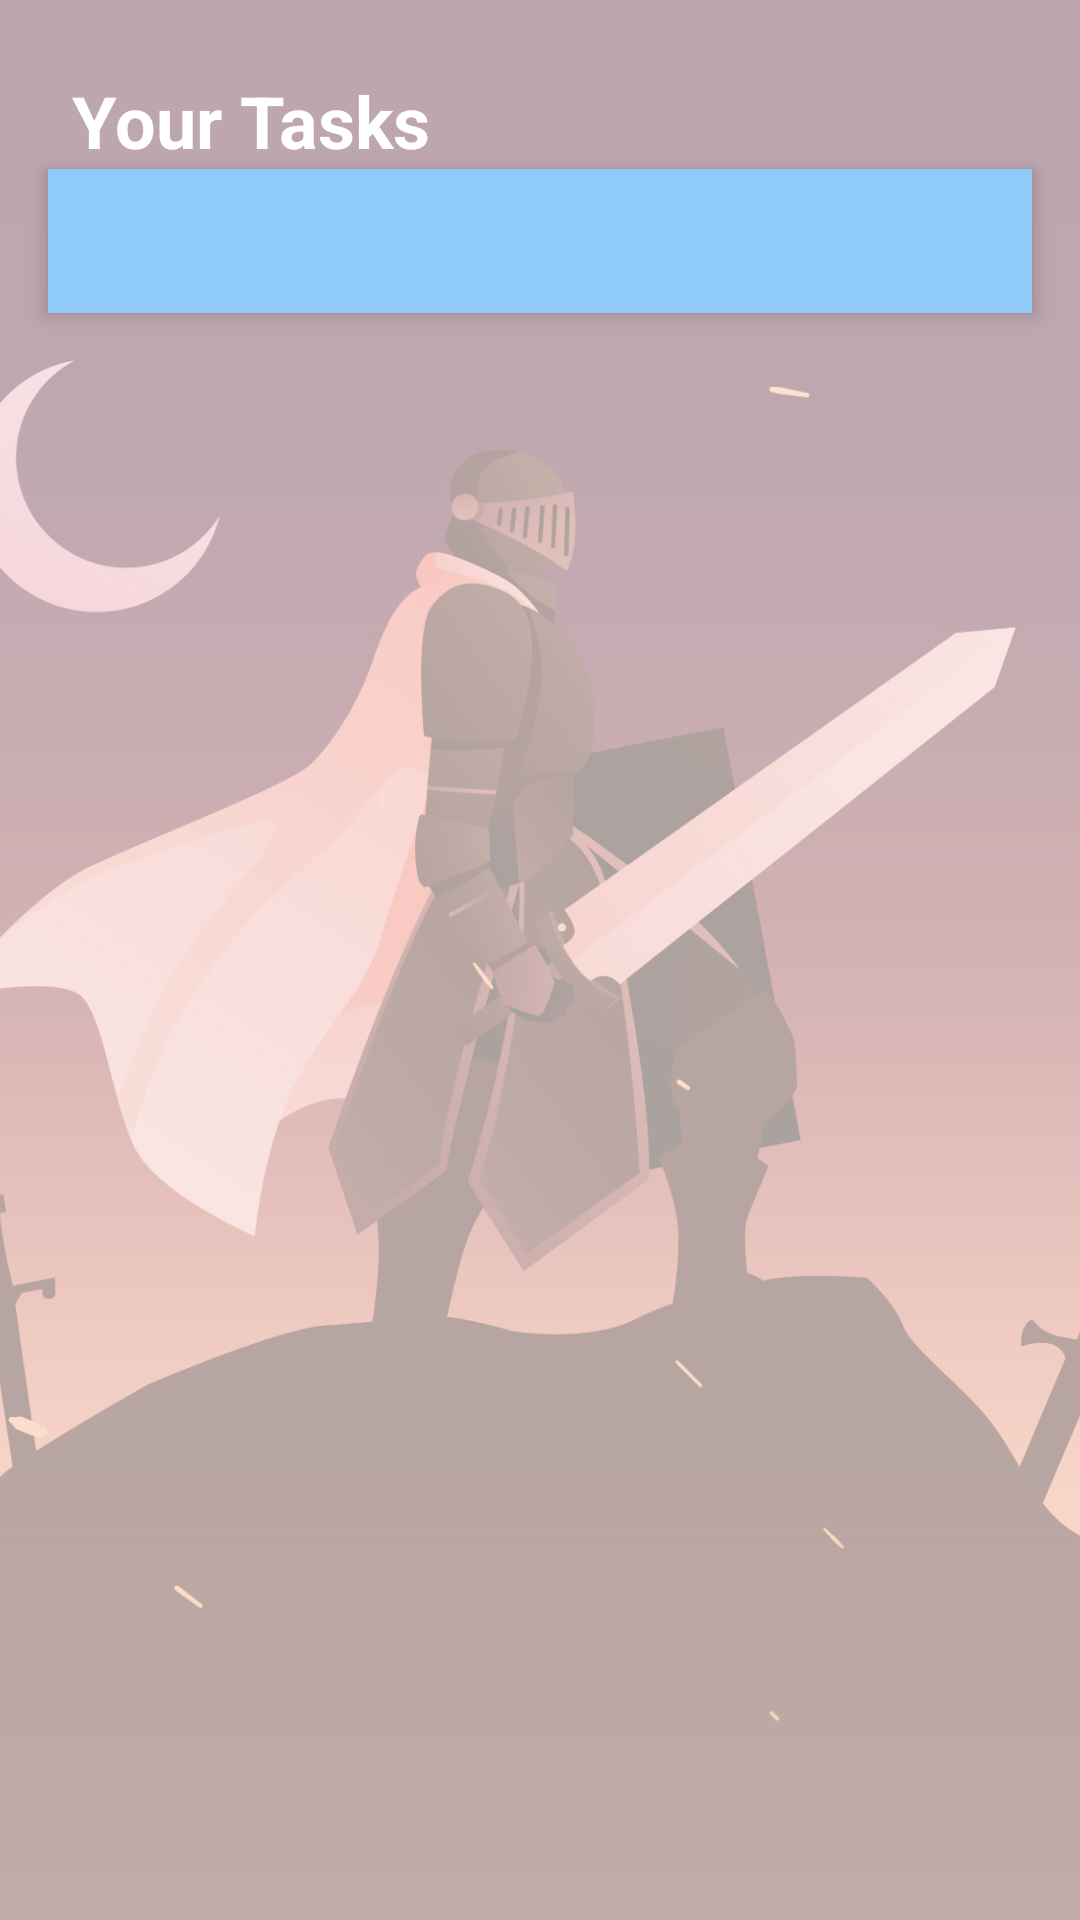

This screen was rendered from an Android layout file. Write that file and the resources it references.
<!-- AndroidManifest.xml: application theme Theme.HabitForge -->
<!-- res/layout/activity_task_list.xml -->
<?xml version="1.0" encoding="utf-8"?>
<FrameLayout xmlns:android="http://schemas.android.com/apk/res/android"
    xmlns:app="http://schemas.android.com/apk/res-auto"
    xmlns:tools="http://schemas.android.com/tools"
    android:layout_width="match_parent"
    android:layout_height="match_parent"
    tools:context=".presentation.activity.TaskListActivity">

    <ImageView
        android:id="@+id/background_image"
        android:layout_width="match_parent"
        android:layout_height="match_parent"
        android:src="@drawable/main_bg"
        android:scaleType="centerCrop"
        android:alpha="0.4" />

    <androidx.constraintlayout.widget.ConstraintLayout
        android:layout_width="match_parent"
        android:layout_height="match_parent"
        android:padding="8dp">

        <TextView
            android:id="@+id/headerTitle"
            android:layout_width="wrap_content"
            android:layout_height="wrap_content"
            android:text="Your Tasks"
            android:textSize="24sp"
            android:textStyle="bold"
            android:textColor="@color/white"
            app:layout_constraintTop_toTopOf="parent"
            app:layout_constraintStart_toStartOf="parent"
            android:layout_margin="16dp"/>

        <com.google.android.material.tabs.TabLayout
            android:id="@+id/tabLayout"
            android:layout_width="0dp"
            android:layout_height="wrap_content"
            android:background="@color/pastel_blue"
            app:tabIndicatorColor="@color/white"
            app:tabSelectedTextColor="@color/white"
            app:tabTextColor="@color/white"
            app:tabIndicatorHeight="3dp"
            app:layout_constraintTop_toBottomOf="@id/headerTitle"
            app:layout_constraintStart_toStartOf="parent"
            app:layout_constraintEnd_toEndOf="parent"
            android:elevation="4dp"
            android:layout_marginHorizontal="8dp"
            android:layout_marginBottom="4dp" />

        <androidx.recyclerview.widget.RecyclerView
            android:id="@+id/taskRecyclerView"
            android:layout_width="0dp"
            android:layout_height="0dp"
            android:padding="12dp"
            android:clipToPadding="false"
            android:overScrollMode="never"
            app:layout_constraintTop_toBottomOf="@id/tabLayout"
            app:layout_constraintBottom_toBottomOf="parent"
            app:layout_constraintStart_toStartOf="parent"
            app:layout_constraintEnd_toEndOf="parent"
            tools:listitem="@layout/item_task_list" />

    </androidx.constraintlayout.widget.ConstraintLayout>
</FrameLayout>
<!-- res/layout/item_task_list.xml (included above) -->
<?xml version="1.0" encoding="utf-8"?>
<com.google.android.material.card.MaterialCardView xmlns:android="http://schemas.android.com/apk/res/android"
    xmlns:app="http://schemas.android.com/apk/res-auto"
    android:layout_width="match_parent"
    android:layout_height="wrap_content"
    android:layout_margin="8dp"
    android:backgroundTint="@color/pastel_cream"
    app:cardCornerRadius="18dp"
    app:cardElevation="4dp">

    <LinearLayout
        android:layout_width="match_parent"
        android:layout_height="wrap_content"
        android:orientation="vertical"
        android:padding="12dp">

        
        <TextView
            android:id="@+id/taskName"
            android:layout_width="wrap_content"
            android:layout_height="wrap_content"
            android:text="Task name"
            android:textSize="18sp"
            android:textStyle="bold"
            android:textColor="@color/dark_bg" />

        
        <LinearLayout
            android:layout_width="match_parent"
            android:layout_height="wrap_content"
            android:orientation="horizontal"
            android:gravity="center_vertical"
            android:layout_marginTop="4dp">

            <TextView
                android:id="@+id/taskXp"
                android:layout_width="0dp"
                android:layout_height="wrap_content"
                android:layout_weight="1"
                android:text="⭐ XP: 50"
                android:textSize="14sp"
                android:textColor="@color/dark_bg" />

            <TextView
                android:id="@+id/taskStatus"
                android:layout_width="wrap_content"
                android:layout_height="wrap_content"
                android:text="🟢 ACTIVE"
                android:textSize="14sp"
                android:textStyle="bold"
                android:textColor="@color/dark_bg" />
        </LinearLayout>

        
        <LinearLayout
            android:layout_width="match_parent"
            android:layout_height="wrap_content"
            android:orientation="horizontal"
            android:gravity="center_vertical"
            android:layout_marginTop="6dp">

            <View
                android:id="@+id/taskCategoryColor"
                android:layout_width="16dp"
                android:layout_height="16dp"
                android:background="@color/purple_500"
                android:layout_marginEnd="8dp"
                android:backgroundTintMode="src_in" />

            <TextView
                android:id="@+id/taskCategoryName"
                android:layout_width="wrap_content"
                android:layout_height="wrap_content"
                android:text="Personal"
                android:textColor="@color/dark_bg"
                android:textSize="14sp" />
        </LinearLayout>

    </LinearLayout>
</com.google.android.material.card.MaterialCardView>
<!-- resources referenced by this layout -->
<resources>
  <color name="dark_bg">#121212</color>
  <color name="pastel_blue">#90CAF9</color>
  <color name="pastel_cream">#FFF5E1</color>
  <color name="purple_500">#6200EE</color>
  <color name="white">#FFFFFFFF</color>
  <!-- drawable main_bg: png bitmap (drawable, 735374 bytes) -->
  <style name="Theme.HabitForge" parent="Base.Theme.HabitForge" />
  <style name="Base.Theme.HabitForge" parent="Theme.Material3.DayNight.NoActionBar">
          
          
      </style>
</resources>
